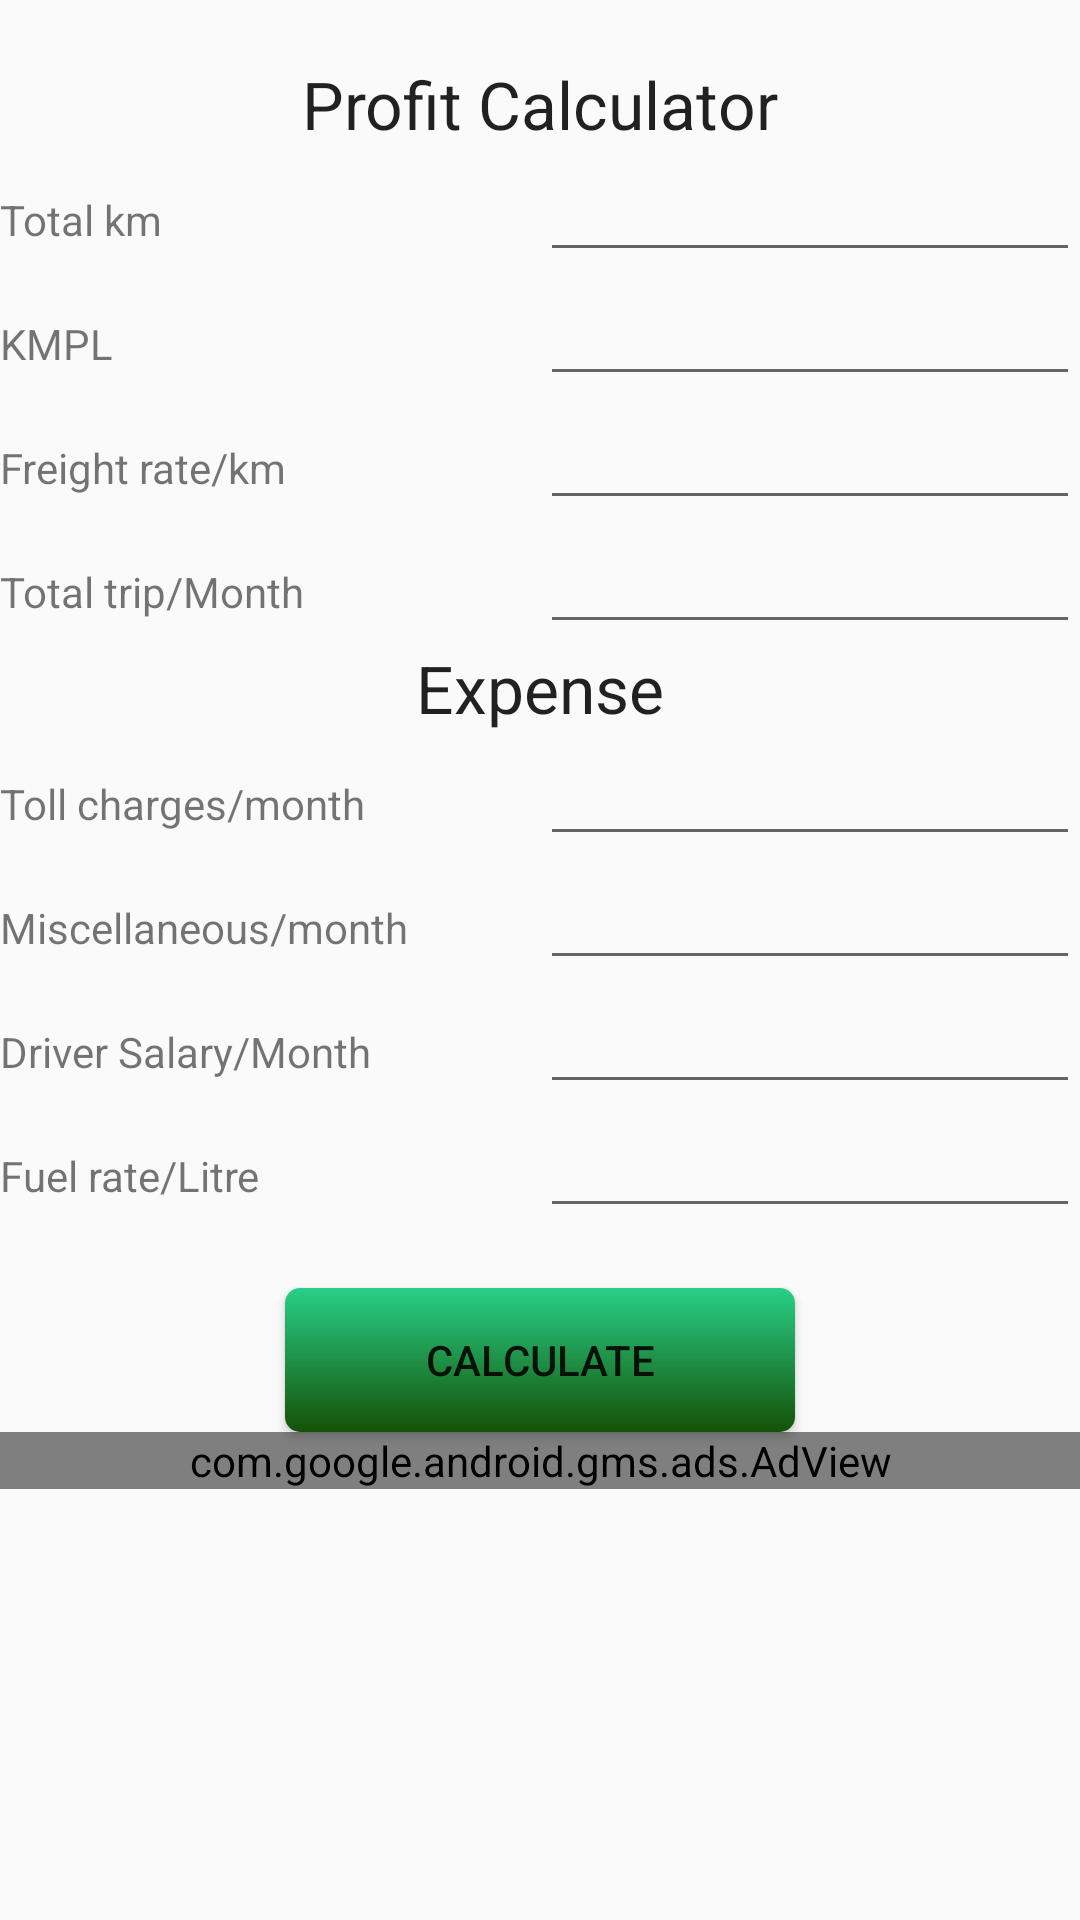

The Android layout XML behind this screen, and the referenced resources:
<!-- AndroidManifest.xml: application theme AppTheme -->
<!-- res/layout/activity_main.xml -->
<LinearLayout xmlns:android="http://schemas.android.com/apk/res/android"
    xmlns:tools="http://schemas.android.com/tools"
   xmlns:ads="http://schemas.android.com/apk/res-auto"

    android:layout_width="match_parent"
    android:layout_height="match_parent"
    android:gravity="center_horizontal"
    android:orientation="vertical"
    tools:context="truck.profitcalc.MainActivity" >



    <TextView
        android:id="@+id/textView1"
        android:layout_width="wrap_content"
        android:layout_height="wrap_content"
        android:layout_gravity="center_horizontal"
        android:layout_marginTop="20sp"
        android:text="Profit Calculator"
        android:textAppearance="?android:attr/textAppearanceLarge" />

    <ScrollView
        android:layout_width="match_parent"
        android:layout_height="wrap_content" >

        <LinearLayout
            android:layout_width="match_parent"
            android:layout_height="wrap_content"
            android:orientation="vertical" >

            <LinearLayout
                android:layout_width="match_parent"
                android:layout_height="0dp"
                android:layout_weight="1"
                android:orientation="horizontal" >

                <TextView
                    android:id="@+id/totalkm"
                    android:layout_width="0dp"
                    android:layout_height="wrap_content"
                    android:layout_weight="1"
                    android:text="Total km" />

                <EditText
                    android:id="@+id/settotalkm"
                    android:layout_width="0dp"
                    android:layout_height="wrap_content"
                    android:layout_weight="1"
                    android:inputType="numberDecimal" />
            </LinearLayout>

            <LinearLayout
                android:layout_width="match_parent"
                android:layout_height="0dp"
                android:layout_weight="1"
                android:orientation="horizontal" >

                <TextView
                    android:id="@+id/KMPL"
                    android:layout_width="0dp"
                    android:layout_height="wrap_content"
                    android:layout_weight="1"
                    android:text="KMPL" />

                <EditText
                    android:id="@+id/setkmpl"
                    android:layout_width="0dp"
                    android:layout_height="wrap_content"
                    android:layout_weight="1"
                    android:inputType="numberDecimal" />
            </LinearLayout>

            <LinearLayout
                android:layout_width="match_parent"
                android:layout_height="0dp"
                android:layout_weight="1"
                android:orientation="horizontal" >

                <TextView
                    android:id="@+id/Freightrate"
                    android:layout_width="0dp"
                    android:layout_height="wrap_content"
                    android:layout_weight="1"
                    android:text="Freight rate/km" />

                <EditText
                    android:id="@+id/setFreightrate"
                    android:layout_width="0dp"
                    android:layout_height="wrap_content"
                    android:layout_weight="1"
                    android:inputType="numberDecimal" />
            </LinearLayout>

            <LinearLayout
                android:layout_width="match_parent"
                android:layout_height="0dp"
                android:layout_weight="1"
                android:orientation="horizontal" >

                <TextView
                    android:id="@+id/TotaltripperMonth"
                    android:layout_width="0dp"
                    android:layout_height="wrap_content"
                    android:layout_weight="1"
                    android:text="Total trip/Month" />

                <EditText
                    android:id="@+id/seTotaltripperMonth"
                    android:layout_width="0dp"
                    android:layout_height="wrap_content"
                    android:layout_weight="1"
                    android:inputType="numberDecimal" />
            </LinearLayout>

            <LinearLayout
                android:layout_width="match_parent"
                android:layout_height="wrap_content"
                android:gravity="center_horizontal"
                android:orientation="horizontal" >

                <TextView
                    android:layout_width="wrap_content"
                    android:layout_height="wrap_content"
                    android:layout_gravity="center_horizontal"
                    android:text="Expense"
                    android:textAppearance="?android:attr/textAppearanceLarge" />
            </LinearLayout>

            <LinearLayout
                android:layout_width="match_parent"
                android:layout_height="0dp"
                android:layout_weight="1"
                android:orientation="horizontal" >

                <TextView
                    android:layout_width="0dp"
                    android:layout_height="wrap_content"
                    android:layout_weight="1"
                    android:text="Toll charges/month" />

                <EditText
                    android:id="@+id/settollcharge"
                    android:layout_width="0dp"
                    android:layout_height="wrap_content"
                    android:layout_weight="1"
                    android:inputType="numberDecimal" />
            </LinearLayout>

            <LinearLayout
                android:layout_width="match_parent"
                android:layout_height="0dp"
                android:layout_weight="1"
                android:orientation="horizontal" >

                <TextView
                    android:layout_width="0dp"
                    android:layout_height="wrap_content"
                    android:layout_weight="1"
                    android:text="Miscellaneous/month" />

                <EditText
                    android:id="@+id/setMiscellaneous"
                    android:layout_width="0dp"
                    android:layout_height="wrap_content"
                    android:layout_weight="1"
                    android:inputType="numberDecimal" />
            </LinearLayout>

            <LinearLayout
                android:layout_width="match_parent"
                android:layout_height="0dp"
                android:layout_weight="1"
                android:orientation="horizontal" >

                <TextView
                    android:layout_width="0dp"
                    android:layout_height="wrap_content"
                    android:layout_weight="1"
                    android:text="Driver Salary/Month" />

                <EditText
                    android:id="@+id/setDriverSalary"
                    android:layout_width="0dp"
                    android:layout_height="wrap_content"
                    android:layout_weight="1"
                    android:inputType="numberDecimal" />
            </LinearLayout>

            <LinearLayout
                android:layout_width="match_parent"
                android:layout_height="wrap_content"
                android:orientation="horizontal" >

                <TextView
                    android:layout_width="0dp"
                    android:layout_height="wrap_content"
                    android:layout_weight="1"
                    android:text="Fuel rate/Litre" />

                <EditText
                    android:id="@+id/setFuelrate"
                    android:layout_width="0dp"
                    android:layout_height="wrap_content"
                    android:layout_weight="1"
                    android:inputType="numberDecimal" />
            </LinearLayout>
        </LinearLayout>
    </ScrollView>

    <Button
        android:id="@+id/calculate"
        android:layout_width="wrap_content"
        android:layout_height="wrap_content"
        android:layout_marginTop="20sp"
        android:background="@drawable/blackbutton"
        android:text="Calculate" />
  <com.google.android.gms.ads.AdView
    android:id="@+id/adView"
    android:layout_width="match_parent"
    android:layout_height="wrap_content"
    android:layout_centerHorizontal="true"
    ads:adSize="BANNER"
    ads:adUnitId="ca-app-pub-9642942155872028/5439069192"/>
</LinearLayout>
<!-- resources referenced by this layout -->
<resources>
  <!-- drawable blackbutton (drawable-hdpi) -->
  <?xml version="1.0" encoding="utf-8"?>
  <shape xmlns:android="http://schemas.android.com/apk/res/android" android:shape="rectangle" >
  <corners
  android:radius="5dp"
  />
  <gradient
  android:angle="90"
  android:startColor="#145207"
  android:endColor="#29CF87"
  android:type="linear"
  />
  <padding
  android:left="0dp"
  android:top="0dp"
  android:right="0dp"
  android:bottom="0dp"
  />
  <size
  android:width="170dp"
  android:height="40dp"
  />
  <stroke
  android:width="0dp"
  android:color="#ffffff"
  />
  </shape>
  <style name="AppTheme" parent="AppBaseTheme">
          
           <item name="windowActionBar">false</item>
      <item name="android:windowNoTitle">true</item>
   
      </style>
  <style name="AppBaseTheme" parent="Theme.AppCompat.Light">
          
      </style>
</resources>
